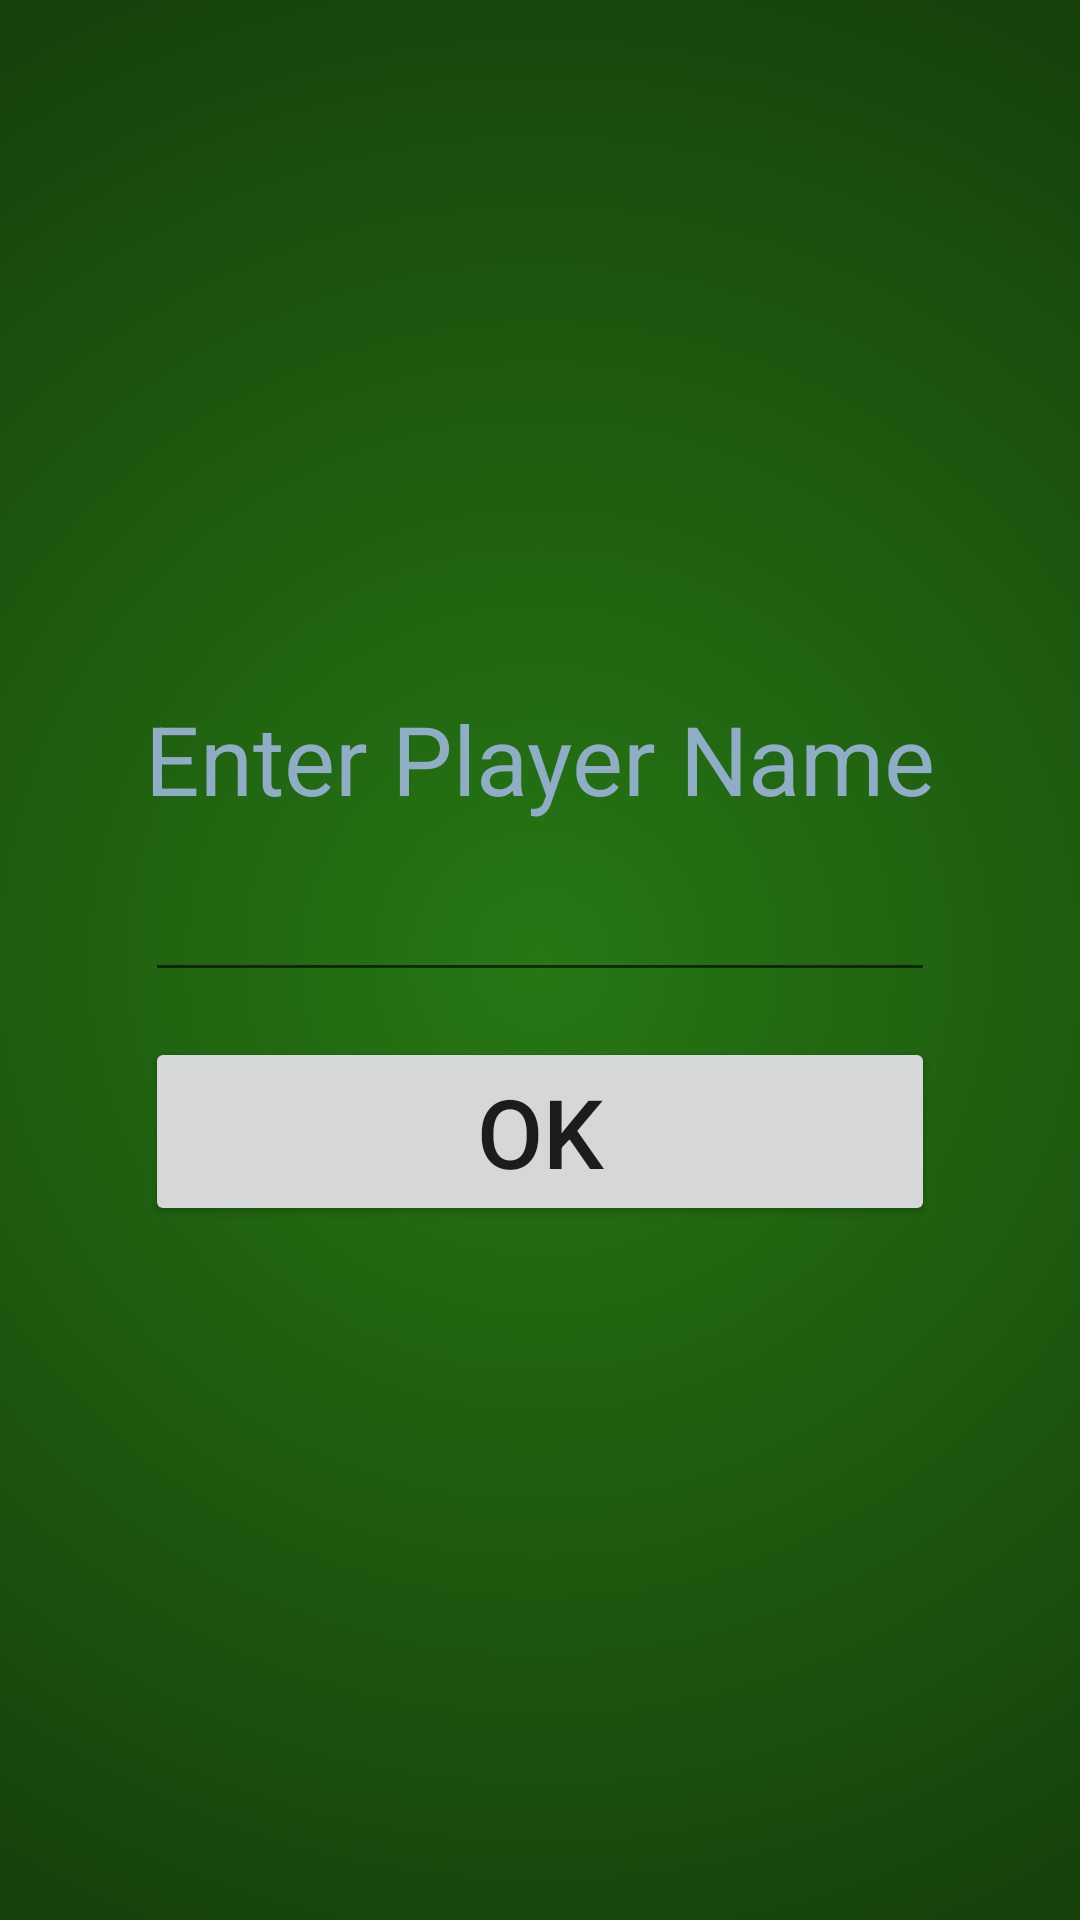

Reconstruct the res/layout file that produces this screen, plus the resources it refers to.
<!-- AndroidManifest.xml: application theme Theme.Project2 -->
<!-- res/layout/activity_player_name.xml -->
<?xml version="1.0" encoding="utf-8"?>
<RelativeLayout xmlns:android="http://schemas.android.com/apk/res/android"
    xmlns:app="http://schemas.android.com/apk/res-auto"
    xmlns:tools="http://schemas.android.com/tools"
    android:layout_width="match_parent"
    android:layout_height="match_parent"
    android:background="@drawable/background"
    tools:context=".Game">

    <LinearLayout
        android:layout_width="wrap_content"
        android:layout_height="wrap_content"
        android:layout_centerInParent="true"
        android:orientation="vertical">

        <TextView
            android:layout_width="match_parent"
            android:layout_height="0dp"
            android:layout_weight="1"
            android:textColor="@color/blue_grey"
            android:text="@string/enter_name"
            android:textSize="@dimen/button_text_size_large"/>

        <EditText
            android:id="@+id/edit_player_name"
            android:layout_width="match_parent"
            android:layout_height="0dp"
            android:layout_marginTop="@dimen/margin_size"
            android:layout_weight="1"/>

        <Button
            android:id="@+id/set_name_btn"
            android:layout_width="match_parent"
            android:layout_height="0dp"
            android:layout_marginTop="@dimen/margin_size"
            android:layout_weight="1.5"
            android:text="@string/enter_name_btn"
            android:textSize="@dimen/button_text_size_large"/>
    </LinearLayout>

</RelativeLayout>
<!-- resources referenced by this layout -->
<resources>
  <color name="blue_grey">#FF90ADC6</color>
  <dimen name="button_text_size_large">32dp</dimen>
  <dimen name="margin_size">15dp</dimen>
  <!-- drawable background (drawable) -->
  <?xml version="1.0" encoding="utf-8"?>
  <selector xmlns:android="http://schemas.android.com/apk/res/android">
      <item>
          <shape>
              <gradient
                  android:type="radial"
                  android:startColor="@color/table_felt"
                  android:endColor="@color/black"
                  android:gradientRadius="800dp"/>
          </shape>
      </item>
  </selector>
  <string name="enter_name">Enter Player Name</string>
  <string name="enter_name_btn">Ok</string>
  <style name="Theme.Project2" parent="Theme.MaterialComponents.DayNight.NoActionBar">
          
          <item name="colorPrimary">@color/dark_blue</item>
          <item name="colorPrimaryVariant">@color/dark_felt</item>
          <item name="colorOnPrimary">@color/blue_grey</item>
          
          <item name="colorSecondary">@color/yellow2</item>
          <item name="colorSecondaryVariant">@color/blue_grey</item>
          <item name="colorOnSecondary">@color/jet_black</item>
          
          <item name="android:statusBarColor" tools:targetApi="l">?attr/colorPrimaryVariant</item>
          
      </style>
  <color name="table_felt">#277714</color>
  <color name="black">#000000</color>
  <color name="dark_blue">#FF333652</color>
  <color name="dark_felt">#113409</color>
  <color name="yellow2">#fca311</color>
  <color name="jet_black">#282120</color>
</resources>
